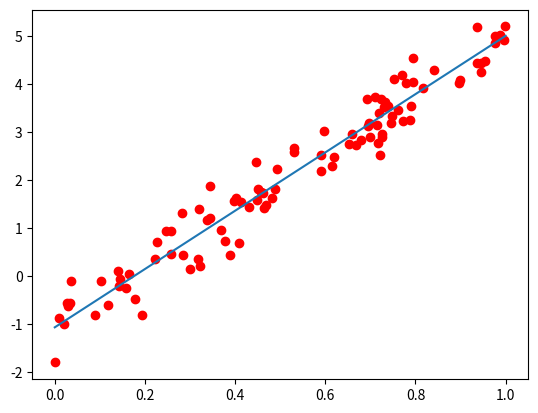

Reproduce this figure in Python. (Note: this script raises an exception after producing the figure.)
# -*- coding: utf-8 -*-
"""
Created on Tue Dec  6 10:49:32 2016

[redacted]
"""

import numpy as np
import matplotlib.pyplot as plt
import numpy.random as npr


a = 6.
b = -1.
c = 1
N = 100
sig = .4 # écart type

def genererTab() :
    tabx = np.zeros(N)
    taby = np.zeros(N)
    for i in range (N) :
        tabx[i] = npr.rand()
        taby[i] = a*tabx[i] + b + (sig*npr.randn())
    return tabx,taby

tabx ,taby = genererTab()

plt.plot(tabx,taby,'ro')


def estimationProbabiliste():
    varx=np.var(tabx)   
    alpha= np.cov(tabx,taby)[0,1]/varx
    beta = np.mean(taby) - alpha * np.mean(tabx)
    return alpha,beta

alpha , beta = estimationProbabiliste()

plt.plot([0,1],[beta,alpha+beta])


def moindreCarre():
        
    X = np.hstack((tabx.reshape(N,1),np.ones((N,1))))
    Xt = np.transpose(X)
    Y = taby.reshape(N,1)
    A = np.dot(Xt,X)
    B = np.dot(Xt,Y)
    res = np.linalg.solve(A,B)
    
    return res

A,B = moindreCarre()

"""
plt.plot([0,1],[B,A+B])
plt.show()
"""
def descenteGradient():
    
    X = np.hstack((tabx.reshape(N,1),np.ones((N,1))))
    Xt = np.transpose(X)
    wstar = np.linalg.solve(X.T.dot(X), X.T.dot(taby)) # pour se rappeler du w optimal

    eps = 5e-4
    nIterations = 1000
    w = np.zeros(X.shape[1]) # init à 0
    allw = [w]
    for i in xrange(nIterations):
        # A COMPLETER => calcul du gradient vu en TD
        derivC = 2 * np.dot(Xt,np.dot(X,w)-taby)
        w = w - eps * derivC
        allw.append(w)
        #print w

    allw = np.array(allw)
    return (w,allw)

w , allw = descenteGradient()

def tracerGradient():
    
    # tracer de l'espace des couts
    ngrid = 20
    w1range = np.linspace(-0.5, 8, ngrid)
    w2range = np.linspace(-1.5, 1.5, ngrid)
    w1,w2 = np.meshgrid(w1range,w2range)
    X = np.hstack((tabx.reshape(N,1),np.ones((N,1))))
    wstar = np.linalg.solve(X.T.dot(X), X.T.dot(taby)) # pour se rappeler du w optimal
    

    cost = np.array([[np.log(((X.dot(np.array([w1i,w2j]))-taby)**2).sum()) for w1i in w1range] for w2j in w2range])

    plt.figure()
    plt.contour(w1, w2, cost)
    plt.scatter(wstar[0], wstar[1],c='r')
    plt.plot(allw[:,0],allw[:,1],'b+-' ,lw=2 )
 
tracerGradient()

def genererQuad():
    tabx = np.zeros(N)
    taby = np.zeros(N)
    for i in range (N) :
        tabx[i] = npr.rand()
        taby[i] = a*tabx[i]**2 + b*tabx[i]+ c + (sig*npr.randn())
    return tabx,taby
    
    
tabxquad ,tabyquad = genererQuad()    
#print tabxquad
#print tabyquad

plt.figure()
plt.plot(tabxquad,tabyquad,'ro')

 
def moindreCarreQuad():
    Xe = np.hstack(((tabxquad**2).reshape(N,1),tabxquad.reshape(N,1),np.ones((N,1))))
    #print Xe
    Xet = np.transpose(Xe)
    Y = tabyquad.reshape(N,1)
    A = np.dot(Xet,Xe)
    B = np.dot(Xet,Y)
    res = np.linalg.solve(A,B)
    return res

alpha , beta , delta = moindreCarreQuad()
yQuad = alpha*tabxquad**2 + beta * tabxquad + c
"""
print alpha
print beta
print delta

print alpha*tabxquad[0]**2 + beta * tabxquad[0] + c
print yQuad[0]
"""

tabxquad,yQuad = zip(*sorted(zip(tabxquad, yQuad)))
plt.plot(tabxquad,yQuad)
plt.show()